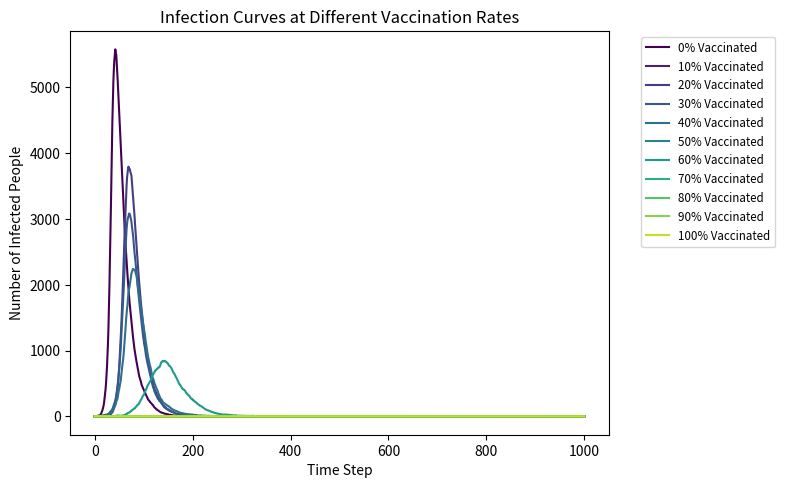

Source code (Python):
import numpy as np
import matplotlib.pyplot as plt
from matplotlib import cm  

#  define the parameters 
N = 10000          # total population (keep as 10000)
beta = 0.3         # infection rate
gamma = 0.05       # recovery rate
time_steps = 1000  # simulation duration
# cover all the posible rates of vaccination from 0% to 100%
vax_rates = [0, 0.1, 0.2, 0.3, 0.4, 0.5, 0.6, 0.7, 0.8, 0.9, 1.0]

plt.figure(figsize=(8, 5), dpi=150)

#  Loop through each vaccination rate and simulate the SIR model 
for i, v_rate in enumerate(vax_rates):
    #  Initialize the population counts (total always remains N) 
    V_count = int(N * v_rate)       # vaccinated individuals
    I_count = 1                     # initial infected individuals
    R_count = 0                     # initial recovered individuals
    S_count = N - V_count - I_count # susceptible individuals
    
    # track the history of infected individuals for plotting
    I_history = [I_count]

    #  time loop 
    for t in range(time_steps):
        #  Calculate Infection Process 
        # The probability that each susceptible individual gets infected = beta * (current infected / total population
        p_inf = beta * (I_count / N)
        p_rec = gamma
        
        # random process: new infections
        if S_count > 0:
            num_new_inf = np.sum(np.random.choice([0, 1], size=S_count, p=[1 - p_inf, p_inf]))
        else:
            num_new_inf = 0
            
        # random process: new recoveries
        if I_count > 0:
            num_new_rec = np.sum(np.random.choice([0, 1], size=I_count, p=[1 - p_rec, p_rec]))
        else:
            num_new_rec = 0

        # update the counts
        S_count -= num_new_inf
        I_count += (num_new_inf - num_new_rec)
        R_count += num_new_rec
        
        I_history.append(I_count)

    #  Plotting and Labeling 
    plt.plot(I_history, label=f'{v_rate*100:.0f}% Vaccinated', color=cm.viridis(i/len(vax_rates)))

# set the labels and title
plt.xlabel('Time Step')
plt.ylabel('Number of Infected People')
plt.title('Infection Curves at Different Vaccination Rates')
plt.legend(bbox_to_anchor=(1.05, 1), loc='upper left', fontsize='small')
plt.tight_layout()

plt.savefig("SIR_vaccination_comparison.png")
plt.show()
